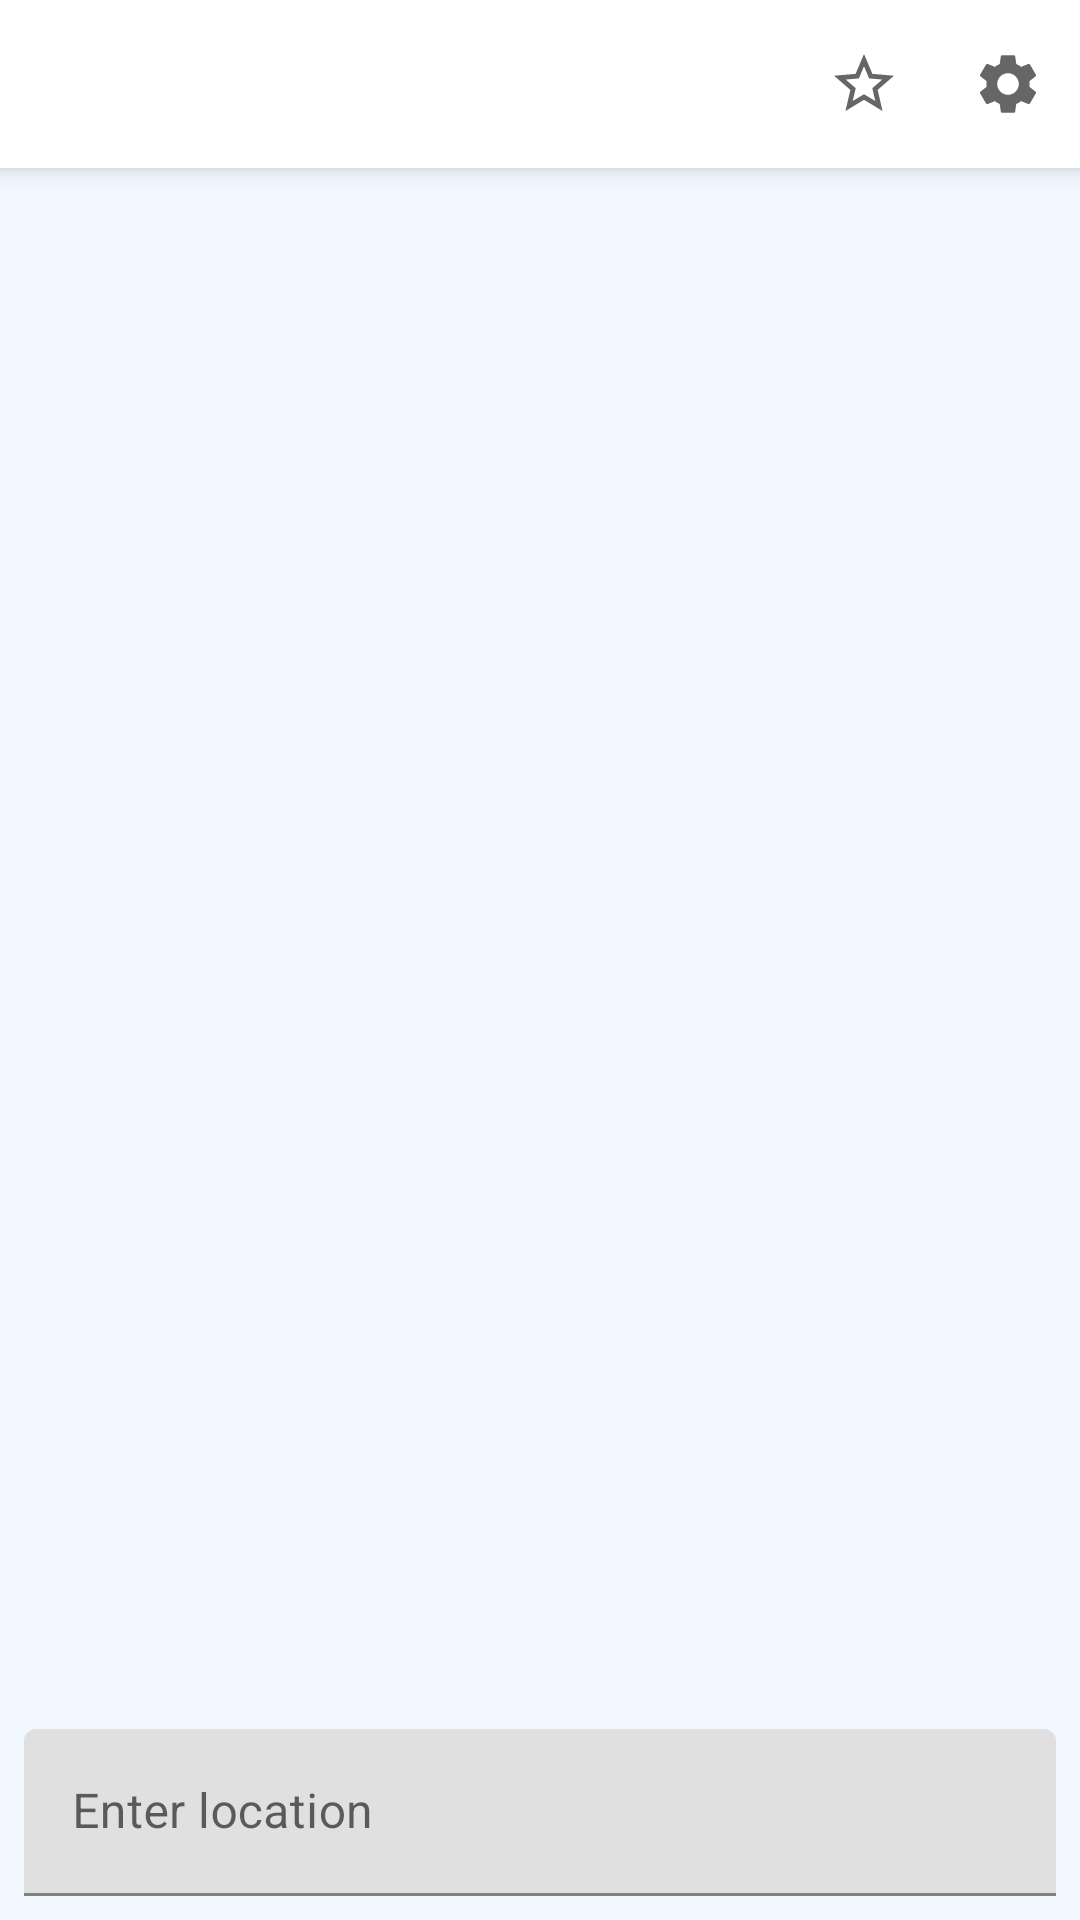

The Android layout XML behind this screen, and the referenced resources:
<!-- AndroidManifest.xml: application theme Theme.Lab_2_v2 -->
<!-- res/layout/activity_main.xml -->
<?xml version="1.0" encoding="utf-8"?>
<androidx.drawerlayout.widget.DrawerLayout
    xmlns:android="http://schemas.android.com/apk/res/android"
    xmlns:app="http://schemas.android.com/apk/res-auto"
    xmlns:tools="http://schemas.android.com/tools"
    android:layout_width="match_parent"
    android:layout_height="match_parent"
    tools:context=".MainActivity"
    android:focusableInTouchMode="true"
    android:focusable="true"
    android:id="@+id/drawerlayout"
    tools:openDrawer="start">

    <androidx.constraintlayout.widget.ConstraintLayout
        android:layout_width="match_parent"
        android:layout_height="match_parent">

        <include
            android:id="@+id/toolbar"
            layout="@layout/toolbar"/>

        <androidx.recyclerview.widget.RecyclerView
            android:id="@+id/recyclerview_forecast"
            android:layout_width="match_parent"
            android:layout_height="0dp"
            app:layout_constraintTop_toBottomOf="@id/toolbar"
            app:layout_constraintBottom_toTopOf="@id/textinputlayout_location"
            app:layout_constraintStart_toStartOf="parent"
            app:layout_constraintEnd_toEndOf="parent"
            android:paddingBottom="8dp"
            android:clipToPadding="false"/>

        <com.google.android.material.textfield.TextInputLayout
            android:id="@+id/textinputlayout_location"
            android:layout_width="match_parent"
            android:layout_height="wrap_content"
            app:layout_constraintTop_toBottomOf="@id/recyclerview_forecast"
            app:layout_constraintBottom_toBottomOf="parent"
            app:layout_constraintStart_toStartOf="parent"
            app:layout_constraintEnd_toEndOf="parent">

            <com.google.android.material.textfield.TextInputEditText
                android:layout_height="match_parent"
                android:layout_width="match_parent"
                android:id="@+id/edittext_location"
                android:layout_margin="8dp"
                android:inputType="textAutoComplete"
                android:hint="@string/enter_location"/>

        </com.google.android.material.textfield.TextInputLayout>

    </androidx.constraintlayout.widget.ConstraintLayout>


    <LinearLayout
        android:id="@+id/navigation_layout"
        android:layout_width="wrap_content"
        android:layout_height="match_parent"
        android:layout_gravity="start"
        android:orientation="vertical"
        android:background="?android:colorBackground">

            <TextView
                android:layout_width="wrap_content"
                android:layout_height="wrap_content"
                android:text="@string/my_locations"
                android:textStyle="bold"
                android:textSize="20sp"
                android:padding="8dp"
                android:textColor="?colorOnSecondary"
                android:layout_marginEnd="100dp"/>

            <androidx.recyclerview.widget.RecyclerView
                android:id="@+id/recyclerview_favourites"
                android:layout_width="match_parent"
                android:layout_height="wrap_content"/>

    </LinearLayout>

</androidx.drawerlayout.widget.DrawerLayout>
<!-- res/layout/toolbar.xml (included above) -->
<?xml version="1.0" encoding="utf-8"?>
<androidx.appcompat.widget.Toolbar xmlns:android="http://schemas.android.com/apk/res/android"
    android:layout_width="match_parent"
    android:layout_height="wrap_content"
    xmlns:app="http://schemas.android.com/apk/res-auto"
    android:elevation="4dp"
    android:background="?colorOnPrimary"
    app:navigationIcon="@drawable/ic_baseline_menu_24"
    app:titleTextColor="?colorOnSecondary"
    app:menu="@menu/menu_appbar">

</androidx.appcompat.widget.Toolbar>
<!-- resources referenced by this layout -->
<resources>
  <!-- drawable ic_baseline_menu_24 (drawable) -->
  <vector android:height="24dp" android:tint="#FFFFFF"
      android:viewportHeight="24" android:viewportWidth="24"
      android:width="24dp" xmlns:android="http://schemas.android.com/apk/res/android">
      <path android:fillColor="?android:colorControlNormal" android:pathData="M3,18h18v-2L3,16v2zM3,13h18v-2L3,11v2zM3,6v2h18L21,6L3,6z"/>
  </vector>
  <string name="enter_location">Enter location</string>
  <string name="my_locations">My locations</string>
  <style name="Theme.Lab_2_v2" parent="Theme.MaterialComponents.Light.NoActionBar">
          
          <item name="colorPrimary">@color/blue_500</item>
          <item name="colorPrimaryVariant">@color/blue_700</item>
          <item name="colorOnPrimary">@color/white</item>
          
          <item name="colorSecondary">@color/teal_200</item>
          <item name="colorSecondaryVariant">@color/teal_700</item>
          <item name="colorOnSecondary">@color/black</item>
          
          <item name="android:statusBarColor">?attr/colorPrimaryVariant</item>
          
          <item name="android:colorBackground">@color/blue_200</item>
      </style>
  <color name="blue_500">#00a2ff</color>
  <color name="blue_700">#00a2ff</color>
  <color name="white">#FFFFFFFF</color>
  <color name="teal_200">#FF03DAC5</color>
  <color name="teal_700">#FF018786</color>
  <color name="black">#FF000000</color>
  <color name="blue_200">#f0f7ff</color>
</resources>
